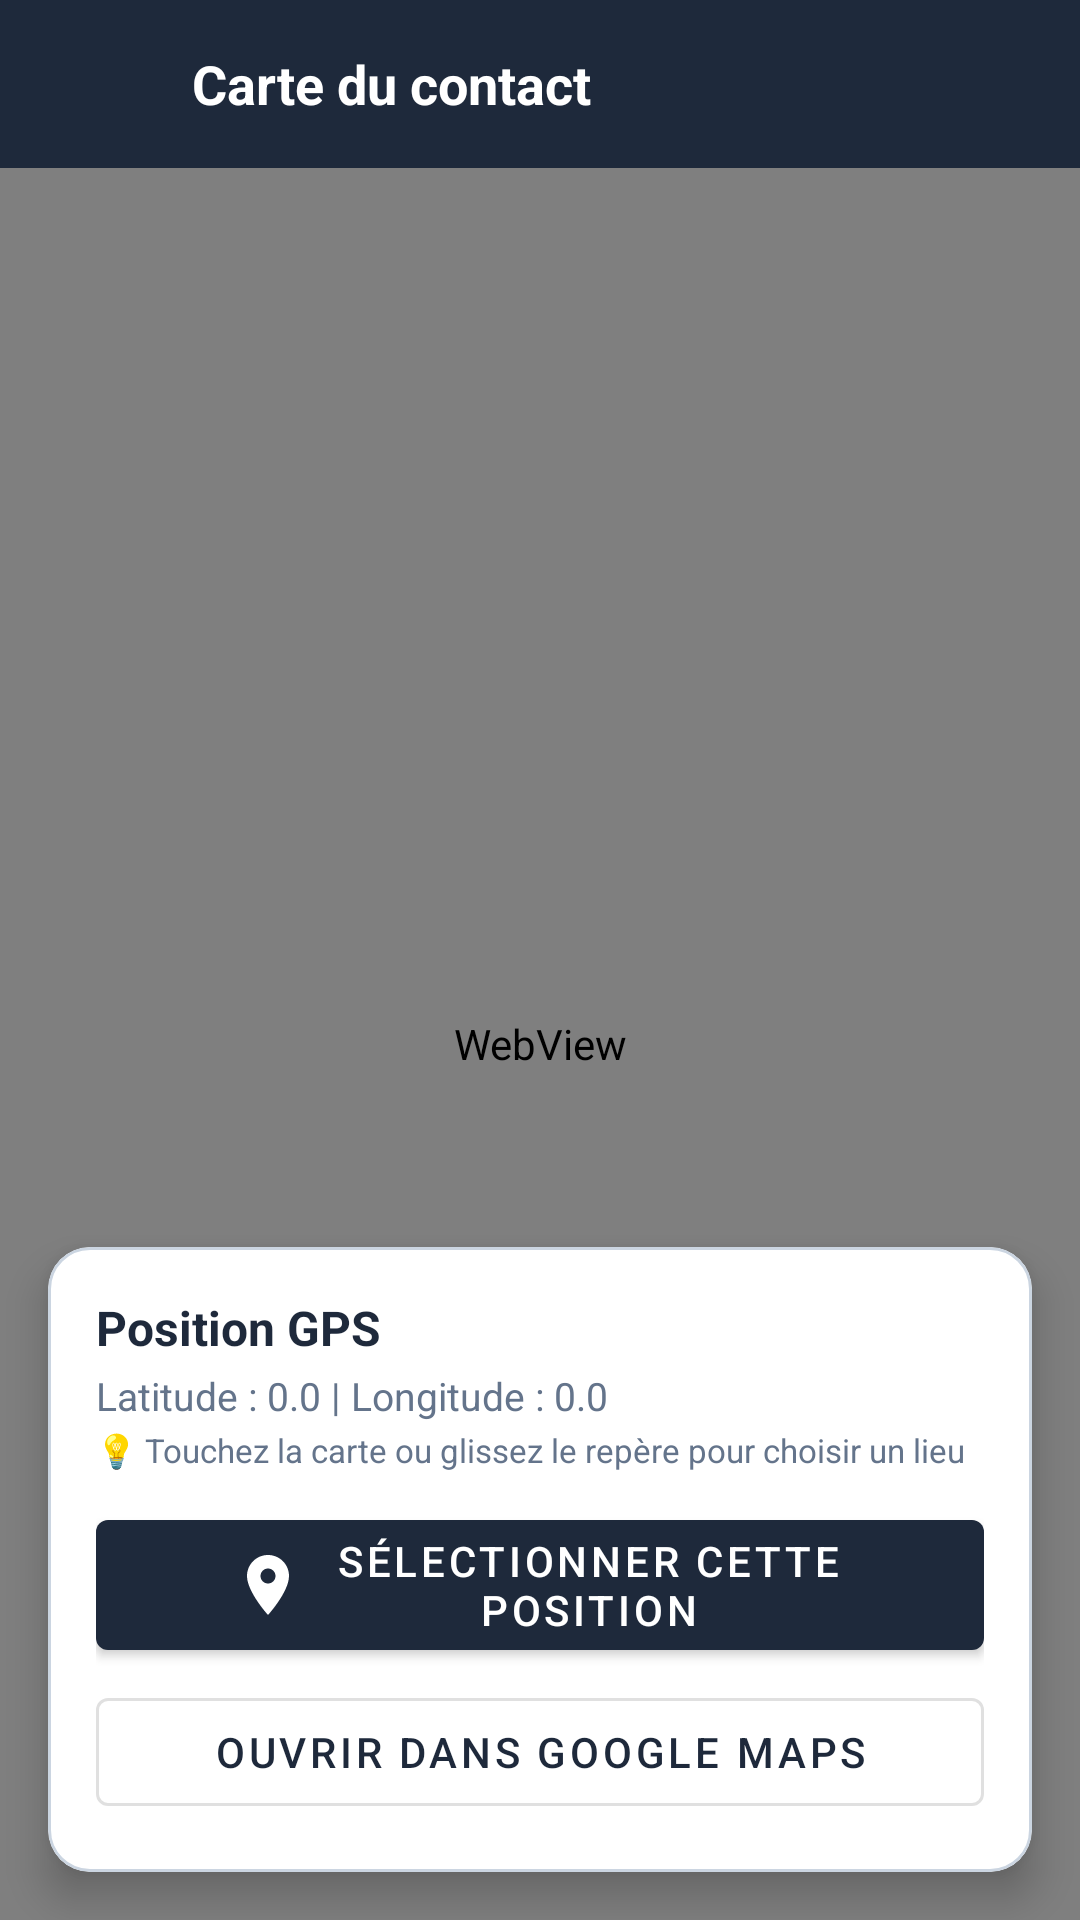

Write the Android layout XML for this screen, with the resource values it uses.
<!-- AndroidManifest.xml: application theme Theme.ContactsV4 -->
<!-- res/layout/fragment_carte_contact.xml -->
<?xml version="1.0" encoding="utf-8"?>
<LinearLayout xmlns:android="http://schemas.android.com/apk/res/android"
    xmlns:app="http://schemas.android.com/apk/res-auto"
    android:layout_width="match_parent"
    android:layout_height="match_parent"
    android:background="@color/background_light"
    android:orientation="vertical">

    <LinearLayout
        android:layout_width="match_parent"
        android:layout_height="56dp"
        android:background="@color/primary"
        android:gravity="center_vertical"
        android:paddingHorizontal="12dp">

        <ImageButton
            android:id="@+id/btnRetourCarte"
            android:layout_width="40dp"
            android:layout_height="40dp"
            android:background="?android:attr/selectableItemBackgroundBorderless"
            android:contentDescription="Retour"
            android:src="@drawable/ic_arrow_back" />

        <TextView
            android:layout_width="wrap_content"
            android:layout_height="wrap_content"
            android:layout_marginStart="12dp"
            android:text="@string/titre_carte"
            android:textColor="@android:color/white"
            android:textSize="18sp"
            android:textStyle="bold" />
    </LinearLayout>

    <FrameLayout
        android:layout_width="match_parent"
        android:layout_height="0dp"
        android:layout_weight="1"
        android:background="#E2E8F0">

        <WebView
            android:id="@+id/mapWebView"
            android:layout_width="match_parent"
            android:layout_height="match_parent" />

        <com.google.android.material.card.MaterialCardView
            android:layout_width="match_parent"
            android:layout_height="wrap_content"
            android:layout_gravity="bottom"
            android:layout_margin="16dp"
            app:cardCornerRadius="14dp"
            app:cardElevation="8dp"
            app:strokeColor="#CBD5E1"
            app:strokeWidth="1dp">

            <LinearLayout
                android:layout_width="match_parent"
                android:layout_height="wrap_content"
                android:orientation="vertical"
                android:padding="16dp">

                <TextView
                    android:id="@+id/tvTitreInfoCarte"
                    android:layout_width="wrap_content"
                    android:layout_height="wrap_content"
                    android:text="Position GPS"
                    android:textColor="@color/primary"
                    android:textSize="16sp"
                    android:textStyle="bold" />

                <TextView
                    android:id="@+id/tvCoordonneesDetails"
                    android:layout_width="wrap_content"
                    android:layout_height="wrap_content"
                    android:layout_marginTop="3dp"
                    android:text="Latitude : 0.0 | Longitude : 0.0"
                    android:textColor="@color/text_secondary"
                    android:textSize="13sp" />

                <TextView
                    android:layout_width="wrap_content"
                    android:layout_height="wrap_content"
                    android:layout_marginTop="2dp"
                    android:text="💡 Touchez la carte ou glissez le repère pour choisir un lieu"
                    android:textColor="#64748B"
                    android:textSize="11sp" />

                <com.google.android.material.button.MaterialButton
                    android:id="@+id/btnValiderPosition"
                    android:layout_width="match_parent"
                    android:layout_height="wrap_content"
                    android:layout_marginTop="10dp"
                    android:text="Sélectionner cette position"
                    app:icon="@drawable/ic_map_pin"
                    app:iconGravity="textStart" />

                <com.google.android.material.button.MaterialButton
                    android:id="@+id/btnOuvrirGoogleMaps"
                    style="@style/Widget.MaterialComponents.Button.OutlinedButton"
                    android:layout_width="match_parent"
                    android:layout_height="wrap_content"
                    android:layout_marginTop="4dp"
                    android:text="Ouvrir dans Google Maps"
                    app:icon="@drawable/ic_arrow_forward"
                    app:iconGravity="textStart" />
            </LinearLayout>
        </com.google.android.material.card.MaterialCardView>
    </FrameLayout>

</LinearLayout>
<!-- resources referenced by this layout -->
<resources>
  <color name="background_light">#F8FAFC</color>
  <color name="primary">#1E293B</color>
  <color name="text_secondary">#64748B</color>
  <!-- drawable ic_map_pin (drawable) -->
  <vector xmlns:android="http://schemas.android.com/apk/res/android"
      android:width="24dp"
      android:height="24dp"
      android:viewportWidth="24"
      android:viewportHeight="24">
      <path
          android:fillColor="#F59E0B"
          android:pathData="M12,2C8.13,2 5,5.13 5,9c0,5.25 7,13 7,13s7,-7.75 7,-13c0,-3.87 -3.13,-7 -7,-7zm0,9.5c-1.38,0 -2.5,-1.12 -2.5,-2.5s1.12,-2.5 2.5,-2.5 2.5,1.12 2.5,2.5 -1.12,2.5 -2.5,2.5z" />
  </vector>
  <string name="titre_carte">Carte du contact</string>
  <style name="Theme.ContactsV4" parent="Theme.MaterialComponents.DayNight.NoActionBar">
          <item name="colorPrimary">@color/primary</item>
          <item name="colorPrimaryVariant">@color/primary_dark</item>
          <item name="colorOnPrimary">@android:color/white</item>
          <item name="colorSecondary">@color/color_accent</item>
          <item name="android:statusBarColor">@color/primary_dark</item>
          
          <item name="preferenceTheme">@style/PreferenceThemeOverlay</item>
      </style>
  <color name="primary_dark">#0F172A</color>
  <color name="color_accent">#3B82F6</color>
</resources>
